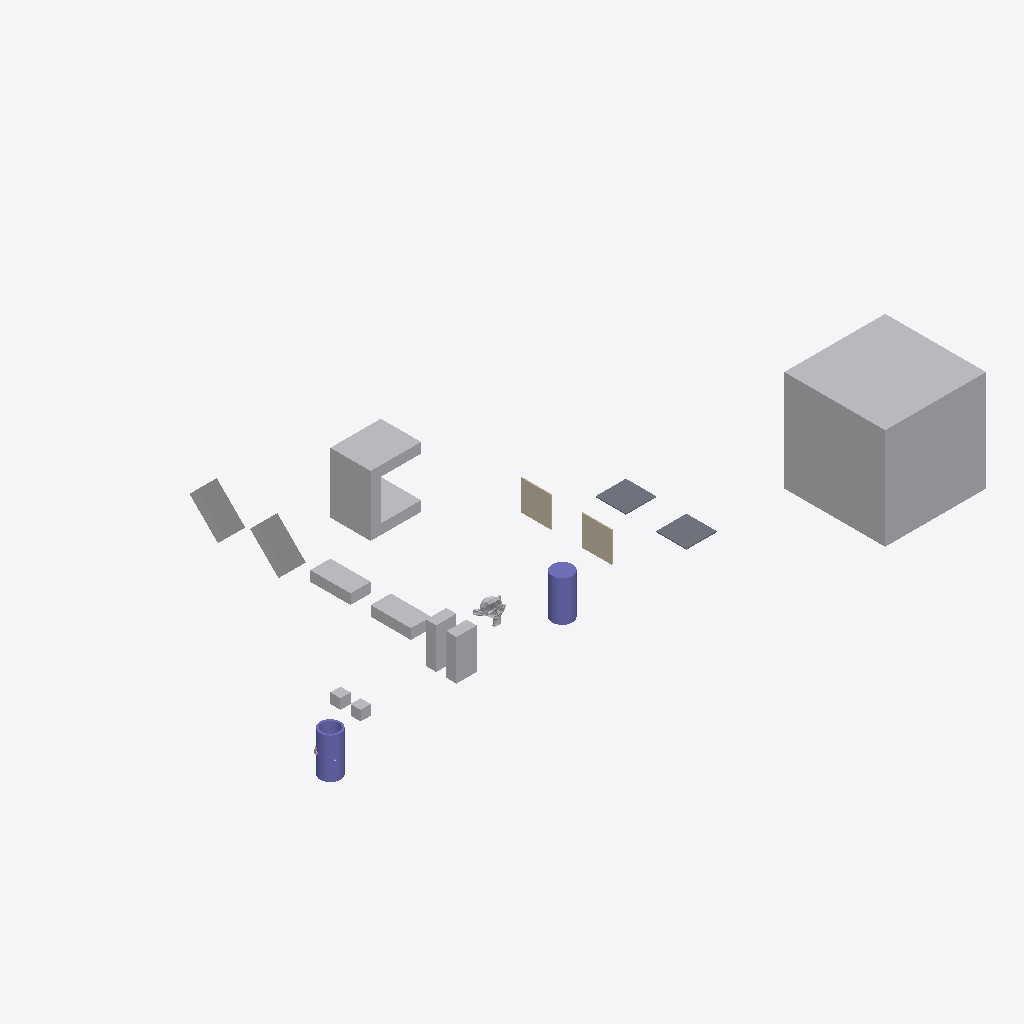
Isometric view of an IFC building model (IFC-SPF (STEP), schema IFC4, length unit metre), seen from the south-west, elements coloured by IFC class: 11 other elements (light grey), 2 columns (violet), 2 slabs (grey), 2 walls (beige).
Extent 61.0 m × 33.0 m × 10.0 m (x, y, z). Storeys (1): My Storey at 0.00 m. Elements (18): 9 IfcFan, 2 IfcColumn, 2 IfcEngine, 2 IfcSlab, 2 IfcWall, 1 IfcCoil.

HEADER;
FILE_DESCRIPTION(('ViewDefinition[DesignTransferView]'),'2;1');
FILE_NAME('SuzanneA_Intersect_HollowCylinderA.ifc','2026-10-06T18:13:03+02:00',(''),(''),'IfcOpenShell 0.9.0','Bonsai 0.9.0','Nobody');
FILE_SCHEMA(('IFC4'));
ENDSEC;
DATA;
#1=IFCPROJECT('0bu1f74cf2BOa_d4KOeg9L',$,'My Project',$,$,$,$,(#10,#22),#5);
#27=IFCSITE('1JSDvGMyn0jv2ZzufjRyFZ',$,'My Site',$,$,#50,$,$,$,$,$,$,$,$);
#33=IFCBUILDING('1mIqF3isXFmOck8pHEyBuN',$,'My Building',$,$,#56,$,$,$,$,$,$);
#39=IFCBUILDINGSTOREY('0GU64Mixj8re66d3Lvi$bf',$,'My Storey',$,$,#62,$,$,$,$);
#66942=IFCFAN('0ukEI1qhb499zhybH5cWnu',$,'BigCubeA',$,$,#67604,#66952,$,.CENTRIFUGALFORWARDCURVED.);
#67336=IFCCOIL('0ziw4R_Qn1mvqBs9HU$it9',$,'UshapeA',$,$,#67644,#67362,$,.DXCOOLINGCOIL.);
#67177=IFCFAN('3psZXlNj13dxYbWK4hPBgH',$,'45CuboidB',$,$,#67380,#67183,$,.CENTRIFUGALFORWARDCURVED.);
#67198=IFCFAN('1OZw_Xt$z0JBuO1e8a$LYR',$,'45CuboidA',$,$,#67564,#67204,$,.CENTRIFUGALFORWARDCURVED.);
#67292=IFCCOLUMN('0qvvHMToP9qg5ie_iaTMnF',$,'CylinderA',$,$,#67754,#67330,$,.COLUMN.);
#67214=IFCCOLUMN('0EtCeuXZf9T9d2lNp9tsGx',$,'HollowCylinderA',$,$,#67804,#67286,$,.COLUMN.);
#66853=IFCFAN('2fe3JVOdD88wjcZgoS2Sl4',$,'CuboidA',$,$,#67529,#66863,$,.CENTRIFUGALFORWARDCURVED.);
#67156=IFCFAN('3iMkuJoN52cRguZWjxpp6M',$,'FallenCuboidB',$,$,#67176,#67162,$,.CENTRIFUGALFORWARDCURVED.);
#67140=IFCFAN('3bPlMlDQn4Ax9waXehly6T',$,'FallenCuboidA',$,$,#67197,#67146,$,.CENTRIFUGALFORWARDCURVED.);
#67484=IFCFAN('0ROhAAhUz0497aX1FsagXv',$,'CuboidB',$,$,#67769,#67490,$,.CENTRIFUGALFORWARDCURVED.);
#1595=IFCSLAB('3KqBXozbX2fvj6IwlxIZLC',$,'SlabA',$,$,#67774,#1610,$,$);
#66920=IFCSLAB('3G8w3Y$LLAmh2O9AVcz8Bi',$,'SlabB',$,$,#67117,#66931,$,$);
#1670=IFCWALL('1cTYBjqlH7eh2eIbseGuXN',$,'WallA',$,$,#67122,#1677,$,$);
#66890=IFCWALL('3Nva4bJwT0N9kqGt83QJ8a',$,'WallB',$,$,#67127,#66901,$,$);
#1714=IFCENGINE('0HYl9heWP4EBB70E0t$o5T',$,'SuzanneB',$,$,#67814,#1738,$,.INTERNALCOMBUSTION.);
#2765=IFCFAN('3SYf$H801Cw9s7tjB_posc',$,'CubeB',$,$,#67629,#2781,$,.CENTRIFUGALFORWARDCURVED.);
#2787=IFCFAN('0FsnxVQcv6U9Or9sItIXN$',$,'CubeA',$,$,#67674,#2793,$,.CENTRIFUGALFORWARDCURVED.);
ENDSEC;
